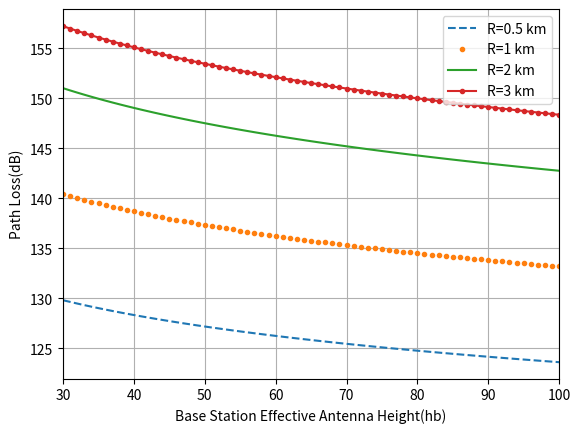

Python code for this plot:
import numpy as np
import matplotlib.pyplot as plt

fc = 1950
hm = 1.5
a = np.arange(30,101)
r1=0.5
r2 = 1
r3 = 2
r4 = 3

y1 = 46.3 + 33.9*np.log10(fc)- 13.82*np.log10(a) - (3.2*(np.log10(11.75*hm)*np.log10(11.75*hm))-4.97) + (44.9-6.55*np.log10(a))*np.log10(r1) + 3
y2 = 46.3 + 33.9*np.log10(fc)- 13.82*np.log10(a) - (3.2*(np.log10(11.75*hm)*np.log10(11.75*hm))-4.97) + (44.9-6.55*np.log10(a))*np.log10(r2) + 3
y3 = 46.3 + 33.9*np.log10(fc)- 13.82*np.log10(a) - (3.2*(np.log10(11.75*hm)*np.log10(11.75*hm))-4.97) + (44.9-6.55*np.log10(a))*np.log10(r3) + 3
y4 = 46.3 + 33.9*np.log10(fc)- 13.82*np.log10(a) - (3.2*(np.log10(11.75*hm)*np.log10(11.75*hm))-4.97) + (44.9-6.55*np.log10(a))*np.log10(r4) + 3

plt.plot(a,y1,"--")
plt.plot(a,y2,".")
plt.plot(a,y3,"-")
plt.plot(a,y4,".-")
plt.legend(["R=0.5 km","R=1 km","R=2 km","R=3 km"])
plt.grid(True)
plt.xlim(30,100)
plt.xlabel("Base Station Effective Antenna Height(hb)")
plt.ylabel("Path Loss(dB)")


plt.savefig("HW2.png",bbox_inches = "tight" )